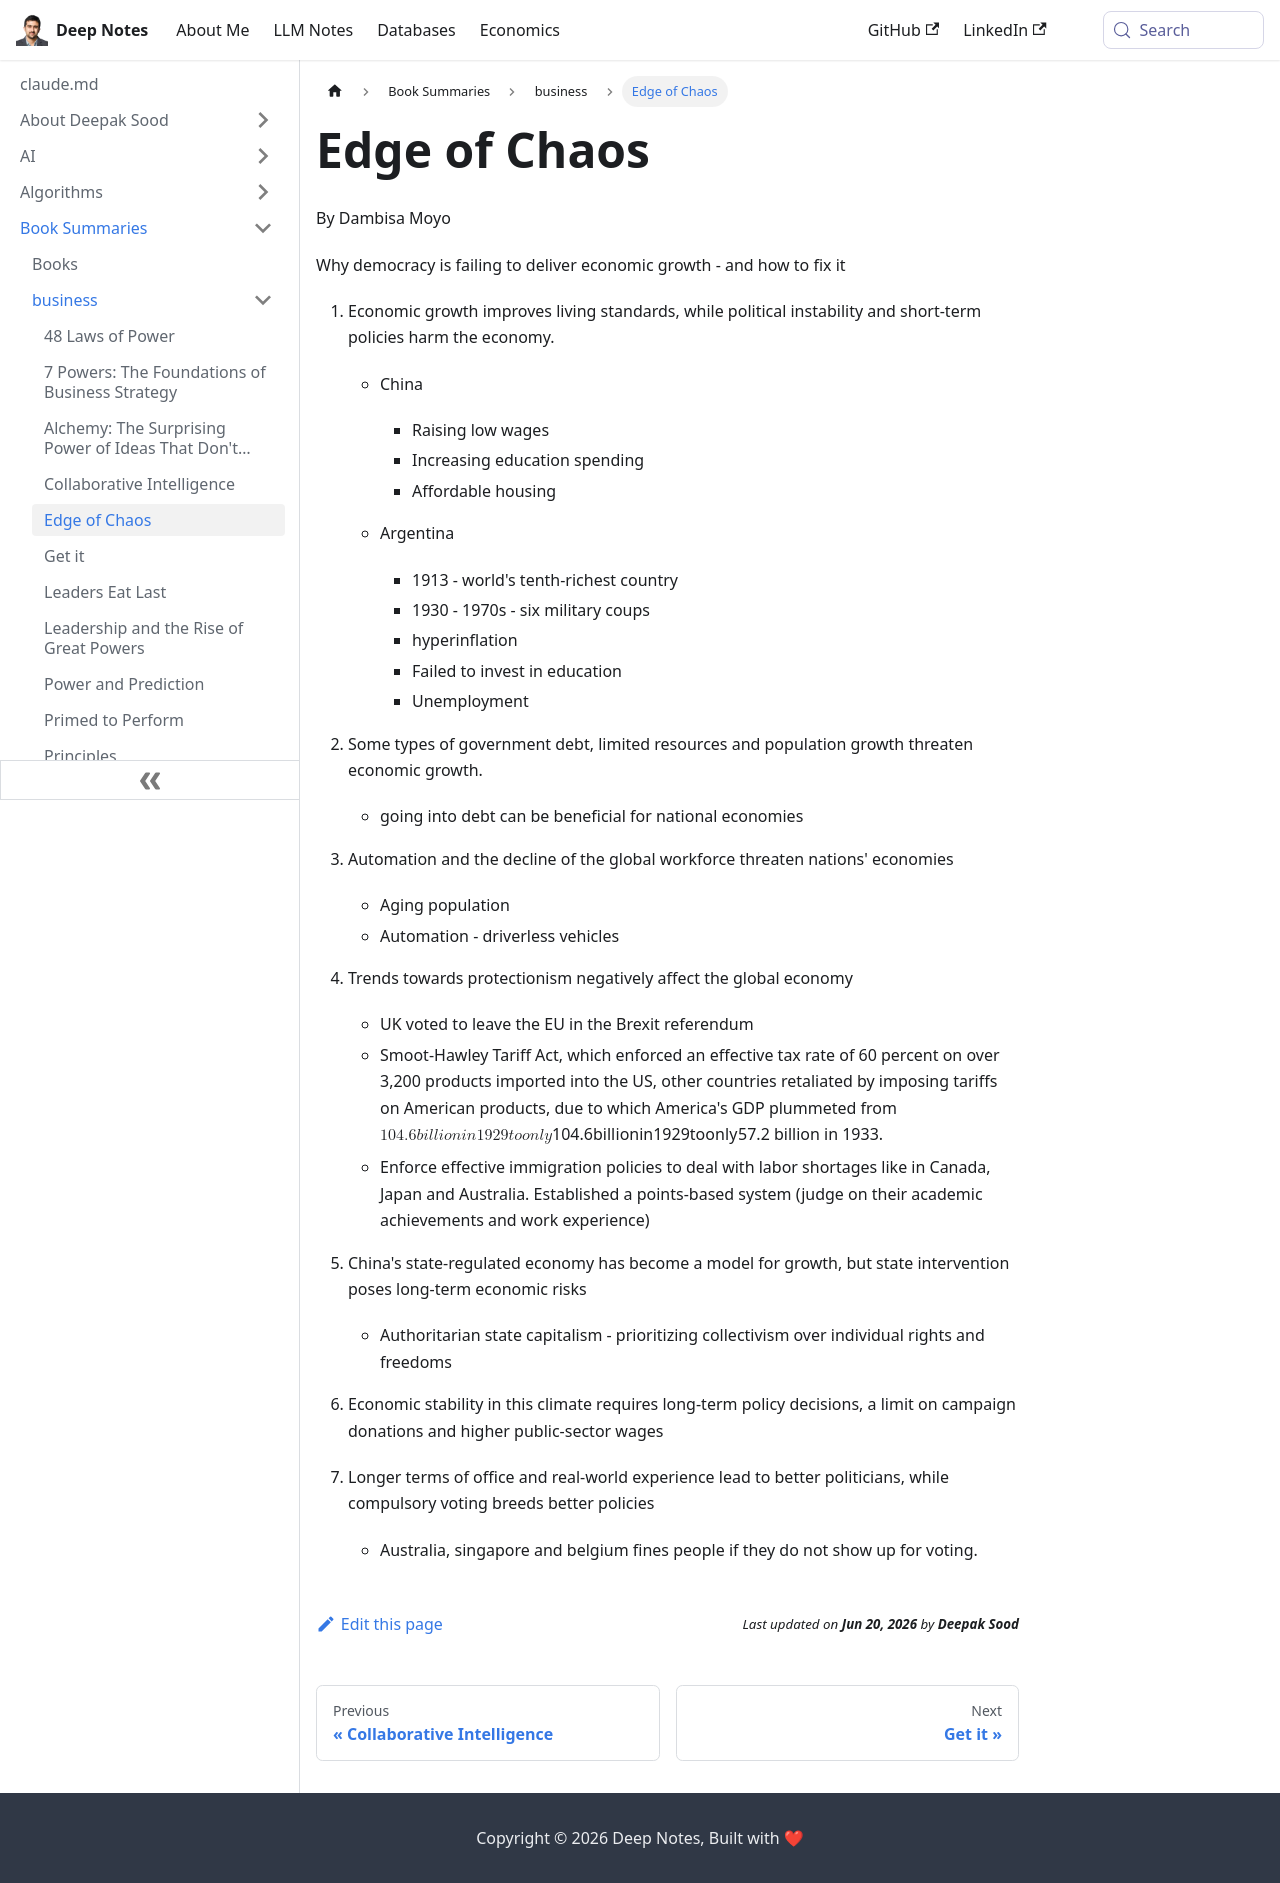

repository: deepaksood619/deepaksood619.github.io · page: book-summaries/business/edge-of-chaos/index.html · generator: docusaurus

---
slug: /book-summaries/business/edge-of-chaos
title: Edge of Chaos
description: Explore Dambisa Moyo's "Edge of Chaos" to understand the failures of democracy in driving economic growth and find solutions for sustainable prosperity.
created: 2026-06-18
updated: 2026-06-18
---
By Dambisa Moyo

Why democracy is failing to deliver economic growth - and how to fix it

1. Economic growth improves living standards, while political instability and short-term policies harm the economy.

   - China
        - Raising low wages
        - Increasing education spending
        - Affordable housing

   - Argentina
        - 1913 - world's tenth-richest country
        - 1930 - 1970s - six military coups
        - hyperinflation
        - Failed to invest in education
        - Unemployment

2. Some types of government debt, limited resources and population growth threaten economic growth.
    - going into debt can be beneficial for national economies

3. Automation and the decline of the global workforce threaten nations' economies
    - Aging population
    - Automation - driverless vehicles

4. Trends towards protectionism negatively affect the global economy
    - UK voted to leave the EU in the Brexit referendum
    - Smoot-Hawley Tariff Act, which enforced an effective tax rate of 60 percent on over 3,200 products imported into the US, other countries retaliated by imposing tariffs on American products, due to which America's GDP plummeted from $104.6 billion in 1929 to only $57.2 billion in 1933.
    - Enforce effective immigration policies to deal with labor shortages like in Canada, Japan and Australia. Established a points-based system (judge on their academic achievements and work experience)

5. China's state-regulated economy has become a model for growth, but state intervention poses long-term economic risks
    - Authoritarian state capitalism - prioritizing collectivism over individual rights and freedoms

6. Economic stability in this climate requires long-term policy decisions, a limit on campaign donations and higher public-sector wages

7. Longer terms of office and real-world experience lead to better politicians, while compulsory voting breeds better policies
    - Australia, singapore and belgium fines people if they do not show up for voting.
